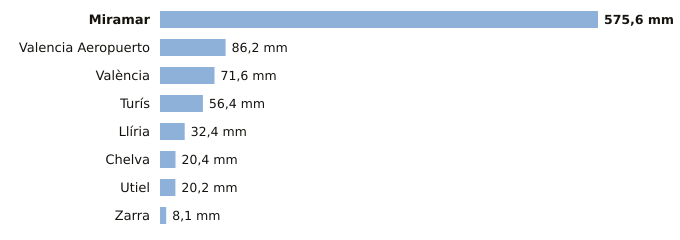

Values plotted in this chart, from the file beside it:
estacion, provincia, indicativo, mm_6_dias_anteriores, mm_hoy, mm_7_dias, horas_de_hoy
Miramar, Valencia, 8058Y, 575.6, 0.0, 575.6, 2
Valencia Aeropuerto, Valencia, 8414A, 86.2, 0.0, 86.2, 2
València, Valencia, 8416, 71.6, 0.0, 71.6, 2
Turís, Valencia, 8337X, 56.4, 0.0, 56.4, 1
Llíria, Valencia, 8409X, 32.4, 0.0, 32.4, 2
Chelva, Valencia, 8395X, 20.4, 0.0, 20.4, 2
Utiel, Valencia, 8309X, 20.2, 0.0, 20.2, 2
Zarra, Valencia, 8203O, 8.1, 0.0, 8.1, 2
